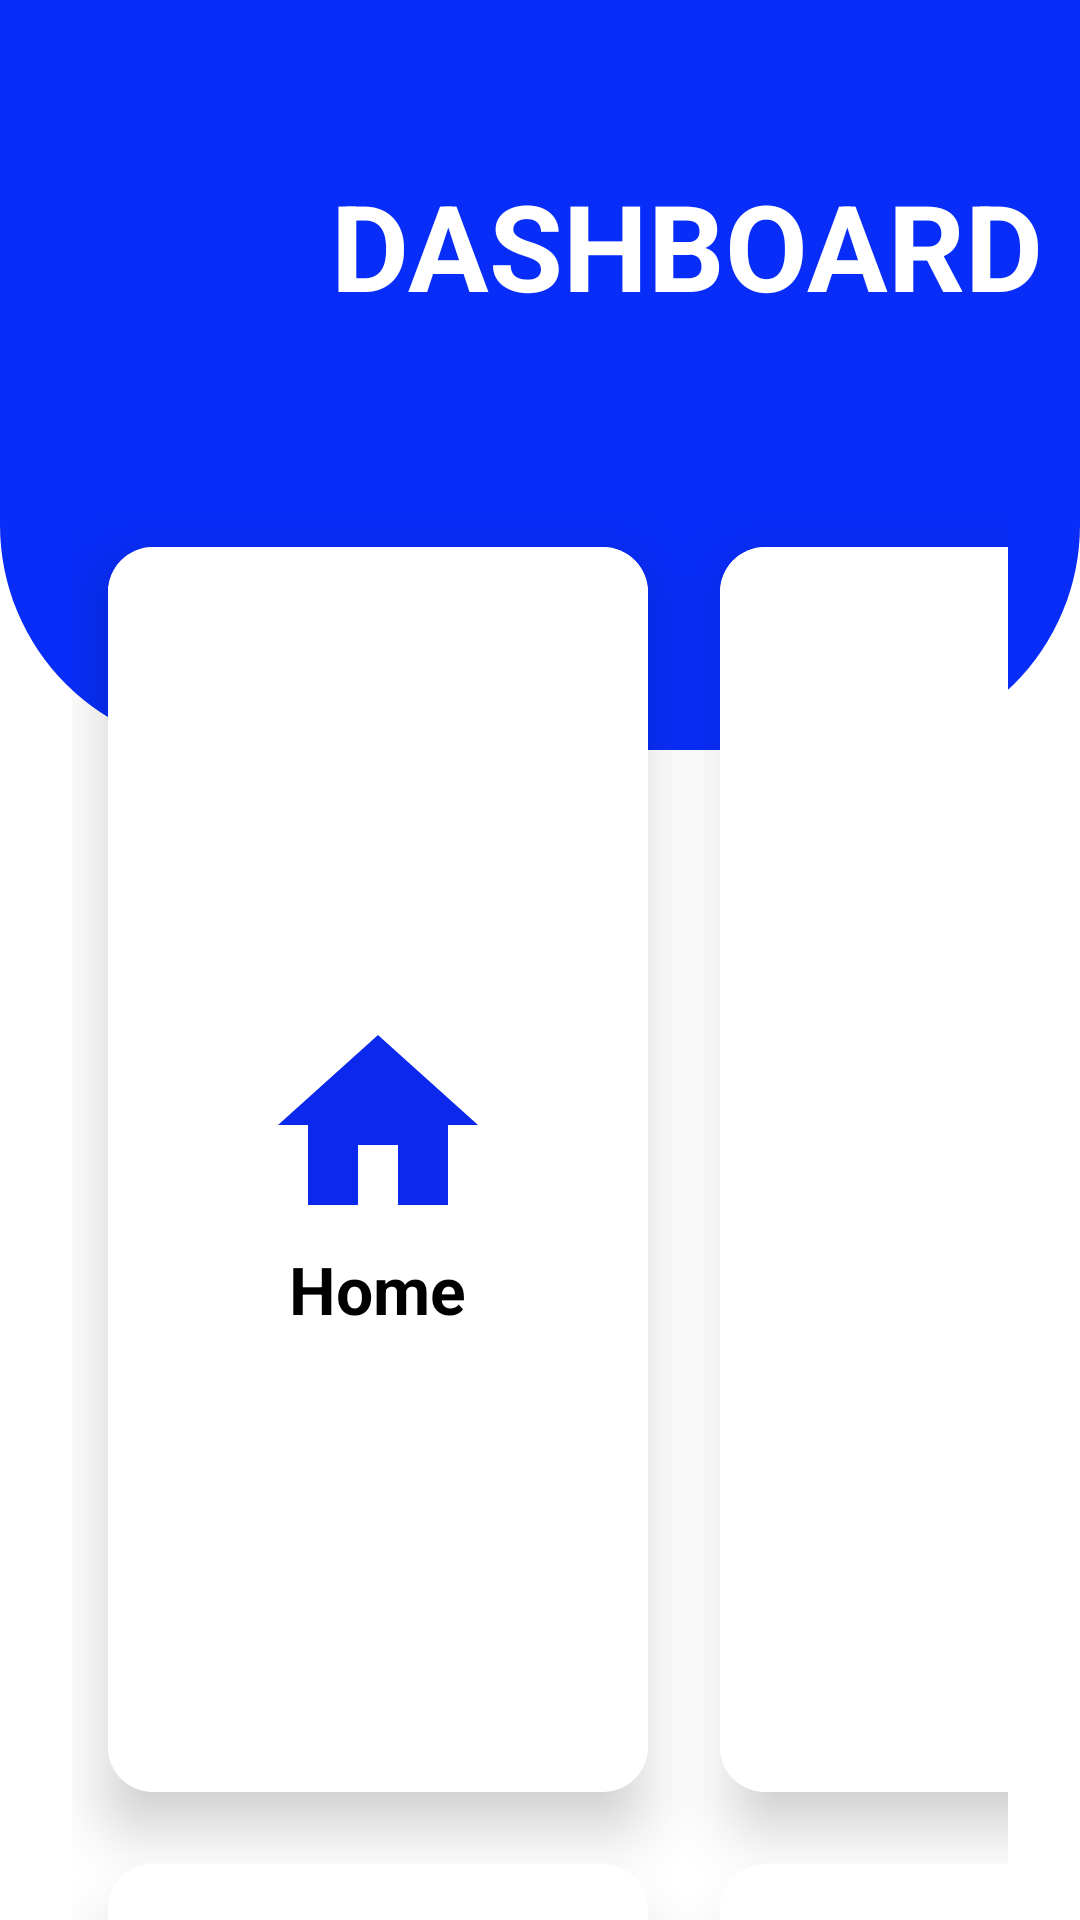

Android layout source for this screen:
<!-- AndroidManifest.xml: application theme Theme.Footware -->
<!-- res/layout/activity_main.xml -->
<?xml version="1.0" encoding="utf-8"?>
<RelativeLayout xmlns:android="http://schemas.android.com/apk/res/android"
    xmlns:app="http://schemas.android.com/apk/res-auto"
    xmlns:tools="http://schemas.android.com/tools"
    android:id="@+id/main"
    android:layout_width="match_parent"
    android:layout_height="match_parent"
    android:background="@color/white"
    tools:context=".MainActivity">

    <View
        android:id="@+id/view_id"
        android:layout_width="match_parent"
        android:layout_height="250dp"
        android:background="@drawable/dashboard_bg"
        tools:ignore="MissingConstraints" />

    <GridLayout
        android:layout_width="match_parent"
        android:layout_height="match_parent"
        android:rowCount="3"
        android:columnCount="2"
        android:layout_marginRight="24dp"
        android:layout_marginLeft="24dp"
        android:layout_marginTop="-80dp"
        android:layout_below="@+id/view_id">


        <androidx.cardview.widget.CardView
            android:id="@+id/home"
            android:layout_width="180dp"
            android:layout_height="180dp"
            app:cardCornerRadius="15dp"
            android:layout_margin="12dp"
            app:cardElevation="12dp"
            android:layout_columnWeight="0"
            android:layout_rowWeight="1">

            <LinearLayout
                android:layout_width="match_parent"
                android:layout_height="match_parent"
                android:gravity="center"
                android:background="@color/white"
                android:orientation="vertical">

                <ImageView
                    android:layout_width="80dp"
                    android:layout_height="80dp"
                    android:src="@drawable/ic_dashboard"
                    android:layout_gravity="center_horizontal"/>

                <TextView
                    android:layout_width="wrap_content"
                    android:layout_height="wrap_content"
                    android:text="Home"
                    android:textStyle="bold"
                    android:textColor="@color/black"
                    android:layout_gravity="center_horizontal"
                    android:textSize="22sp"/>

            </LinearLayout>

        </androidx.cardview.widget.CardView>

        <androidx.cardview.widget.CardView
            android:id="@+id/profile"
            android:layout_width="180dp"
            android:layout_height="180dp"
            app:cardCornerRadius="15dp"
            app:cardElevation="12dp"
            android:layout_margin="12dp"
            android:layout_columnWeight="1"
            android:layout_rowWeight="1">

            <LinearLayout
                android:layout_width="match_parent"
                android:layout_height="match_parent"
                android:gravity="center"
                android:background="@color/white"
                android:orientation="vertical">

                <ImageView
                    android:layout_width="80dp"
                    android:layout_height="80dp"
                    android:src="@drawable/icn_profile"
                    android:layout_gravity="center_horizontal"/>

                <TextView
                    android:layout_width="wrap_content"
                    android:layout_height="wrap_content"
                    android:text="Profile"
                    android:textStyle="bold"
                    android:textColor="@color/black"
                    android:layout_gravity="center_horizontal"
                    android:textSize="22sp"/>

            </LinearLayout>

        </androidx.cardview.widget.CardView>

        <androidx.cardview.widget.CardView
            android:id="@+id/search"
            android:layout_width="180dp"
            android:layout_height="180dp"
            app:cardCornerRadius="15dp"
            app:cardElevation="12dp"
            android:layout_margin="12dp"
            android:layout_columnWeight="0"
            android:layout_rowWeight="2">

            <LinearLayout
                android:layout_width="match_parent"
                android:layout_height="match_parent"
                android:gravity="center"
                android:background="@color/white"
                android:orientation="vertical">

                <ImageView
                    android:layout_width="80dp"
                    android:layout_height="80dp"
                    android:src="@drawable/icn_music_24"
                    android:layout_gravity="center_horizontal"/>

                <TextView
                    android:layout_width="wrap_content"
                    android:layout_height="wrap_content"
                    android:text="Songs"
                    android:textStyle="bold"
                    android:textColor="@color/black"
                    android:layout_gravity="center_horizontal"
                    android:textSize="22sp"/>

            </LinearLayout>

        </androidx.cardview.widget.CardView>

        <androidx.cardview.widget.CardView
            android:id="@+id/phone"
            android:layout_width="180dp"
            android:layout_height="180dp"
            app:cardCornerRadius="15dp"
            app:cardElevation="12dp"
            android:layout_margin="12dp"
            android:layout_columnWeight="1"
            android:layout_rowWeight="2">

            <LinearLayout
                android:layout_width="match_parent"
                android:layout_height="match_parent"
                android:gravity="center"
                android:background="@color/white"
                android:orientation="vertical">

                <ImageView
                    android:layout_width="80dp"
                    android:layout_height="80dp"
                    android:src="@drawable/icn_mage_24"
                    android:layout_gravity="center_horizontal"/>

                <TextView
                    android:layout_width="wrap_content"
                    android:layout_height="wrap_content"
                    android:text="Images"
                    android:textStyle="bold"
                    android:textColor="@color/black"
                    android:layout_gravity="center_horizontal"
                    android:textSize="22sp"/>

            </LinearLayout>

        </androidx.cardview.widget.CardView>

        <androidx.cardview.widget.CardView
            android:id="@+id/watch"
            android:layout_width="180dp"
            android:layout_height="180dp"
            app:cardCornerRadius="15dp"
            app:cardElevation="12dp"
            android:layout_margin="12dp"
            android:layout_columnWeight="0"
            android:layout_rowWeight="3">

            <LinearLayout
                android:layout_width="match_parent"
                android:layout_height="match_parent"
                android:gravity="center"
                android:background="@color/white"
                android:orientation="vertical">

                <ImageView
                    android:layout_width="80dp"
                    android:layout_height="80dp"
                    android:src="@drawable/icn_live_tv_24"
                    android:layout_gravity="center_horizontal"/>

                <TextView
                    android:layout_width="wrap_content"
                    android:layout_height="wrap_content"
                    android:text="Vedios"
                    android:textStyle="bold"
                    android:textColor="@color/black"
                    android:layout_gravity="center_horizontal"
                    android:textSize="22sp"/>

            </LinearLayout>

        </androidx.cardview.widget.CardView>

        <androidx.cardview.widget.CardView
            android:id="@+id/logout"
            android:layout_width="180dp"
            android:layout_height="180dp"
            app:cardCornerRadius="15dp"
            app:cardElevation="12dp"
            android:layout_margin="12dp"
            android:layout_columnWeight="1"
            android:layout_rowWeight="3">

            <LinearLayout
                android:layout_width="match_parent"
                android:layout_height="match_parent"
                android:gravity="center"
                android:background="@color/white"
                android:orientation="vertical">

                <ImageView
                    android:layout_width="80dp"
                    android:layout_height="80dp"
                    android:src="@drawable/icn_logout_24"
                    android:layout_gravity="center_horizontal"/>

                <TextView
                    android:layout_width="wrap_content"
                    android:layout_height="wrap_content"
                    android:text="Logout"
                    android:textStyle="bold"
                    android:textColor="@color/black"
                    android:layout_gravity="center_horizontal"
                    android:textSize="22sp"/>

            </LinearLayout>

        </androidx.cardview.widget.CardView>


    </GridLayout>

    <TextView
        android:layout_width="wrap_content"
        android:layout_height="66dp"
        android:layout_marginStart="110dp"
        android:layout_marginTop="55dp"
        android:text="DASHBOARD"
        android:textAlignment="center"
        android:textColor="@color/white"
        android:textSize="40dp"
        android:textStyle="bold" />

</RelativeLayout>
<!-- resources referenced by this layout -->
<resources>
  <color name="black">#FF000000</color>
  <color name="white">#FFFFFFFF</color>
  <!-- drawable dashboard_bg (drawable) -->
  <?xml version="1.0" encoding="utf-8"?>
  <shape xmlns:android="http://schemas.android.com/apk/res/android">
  
      <solid android:color="#082DF8"/>
  
      <corners android:bottomLeftRadius="75dp" android:bottomRightRadius="75dp"/>
  </shape>
  <!-- drawable ic_dashboard (drawable) -->
  <vector xmlns:android="http://schemas.android.com/apk/res/android" android:height="24dp" android:tint="#0B28EC" android:viewportHeight="24" android:viewportWidth="24" android:width="24dp">
        
      <path android:fillColor="@android:color/white" android:pathData="M10,20v-6h4v6h5v-8h3L12,3 2,12h3v8z"/>
      
  </vector>
  <!-- drawable icn_live_tv_24 (drawable) -->
  <vector xmlns:android="http://schemas.android.com/apk/res/android" android:height="24dp" android:tint="#0B28EC" android:viewportHeight="24" android:viewportWidth="24" android:width="24dp">
        
      <path android:fillColor="@android:color/white" android:pathData="M21,6h-7.59l3.29,-3.29L16,2l-4,4 -4,-4 -0.71,0.71L10.59,6L3,6c-1.1,0 -2,0.89 -2,2v12c0,1.1 0.9,2 2,2h18c1.1,0 2,-0.9 2,-2L23,8c0,-1.11 -0.9,-2 -2,-2zM21,20L3,20L3,8h18v12zM9,10v8l7,-4z"/>
      
  </vector>
  <!-- drawable icn_logout_24 (drawable) -->
  <vector xmlns:android="http://schemas.android.com/apk/res/android" android:autoMirrored="true" android:height="24dp" android:tint="#0B28EC" android:viewportHeight="24" android:viewportWidth="24" android:width="24dp">
        
      <path android:fillColor="@android:color/white" android:pathData="M17,7l-1.41,1.41L18.17,11H8v2h10.17l-2.58,2.58L17,17l5,-5zM4,5h8V3H4c-1.1,0 -2,0.9 -2,2v14c0,1.1 0.9,2 2,2h8v-2H4V5z"/>
      
  </vector>
  <!-- drawable icn_mage_24 (drawable) -->
  <vector xmlns:android="http://schemas.android.com/apk/res/android" android:height="24dp" android:tint="#0B28EC" android:viewportHeight="24" android:viewportWidth="24" android:width="24dp">
        
      <path android:fillColor="@android:color/white" android:pathData="M21,19V5c0,-1.1 -0.9,-2 -2,-2H5c-1.1,0 -2,0.9 -2,2v14c0,1.1 0.9,2 2,2h14c1.1,0 2,-0.9 2,-2zM8.5,13.5l2.5,3.01L14.5,12l4.5,6H5l3.5,-4.5z"/>
      
  </vector>
  <!-- drawable icn_music_24 (drawable) -->
  <vector xmlns:android="http://schemas.android.com/apk/res/android" android:height="24dp" android:tint="#0B28EC" android:viewportHeight="24" android:viewportWidth="24" android:width="24dp">
        
      <path android:fillColor="@android:color/white" android:pathData="M20,2L8,2c-1.1,0 -2,0.9 -2,2v12c0,1.1 0.9,2 2,2h12c1.1,0 2,-0.9 2,-2L22,4c0,-1.1 -0.9,-2 -2,-2zM18,7h-3v5.5c0,1.38 -1.12,2.5 -2.5,2.5S10,13.88 10,12.5s1.12,-2.5 2.5,-2.5c0.57,0 1.08,0.19 1.5,0.51L14,5h4v2zM4,6L2,6v14c0,1.1 0.9,2 2,2h14v-2L4,20L4,6z"/>
      
  </vector>
  <!-- drawable icn_profile (drawable) -->
  <vector xmlns:android="http://schemas.android.com/apk/res/android" android:height="24dp" android:tint="#0B28EC" android:viewportHeight="24" android:viewportWidth="24" android:width="24dp">
        
      <path android:fillColor="@android:color/white" android:pathData="M12,12c2.21,0 4,-1.79 4,-4s-1.79,-4 -4,-4 -4,1.79 -4,4 1.79,4 4,4zM12,14c-2.67,0 -8,1.34 -8,4v2h16v-2c0,-2.66 -5.33,-4 -8,-4z"/>
      
  </vector>
  <style name="Theme.Footware" parent="Base.Theme.Footware" />
  <style name="Base.Theme.Footware" parent="Theme.Material3.DayNight.NoActionBar">
          
          
      </style>
</resources>
